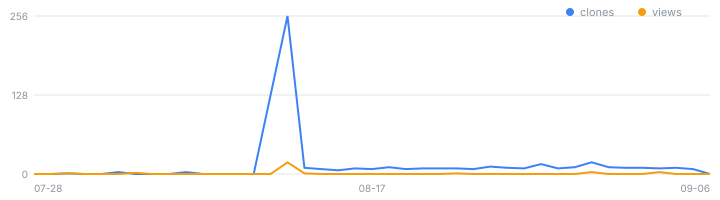

Source data for this figure (header and first rows):
date, views, view_uniques, clones, clone_uniques, release_downloads, releases, stars, forks, note
2026-07-28, 0, 0, 0, 0, , , , , 
2026-07-29, 0, 0, 0, 0, , , , , 
2026-07-30, 1, 1, 1, 1, , , , , 
2026-07-31, 0, 0, 0, 0, , , , , 
2026-08-01, 0, 0, 0, 0, , , , , 
2026-08-02, 0, 0, 3, 2, , , , , 
2026-08-03, 2, 1, 0, 0, , , , , 
2026-08-04, 0, 0, 0, 0, , , , , 
2026-08-05, 0, 0, 0, 0, , , , , 
2026-08-06, 0, 0, 3, 2, , , , , 
2026-08-07, 0, 0, 0, 0, , , , , 
2026-08-08, 0, 0, 0, 0, , , , , 
2026-08-09, 0, 0, 0, 0, , , , , 
2026-08-10, 0, 0, 0, 0, , , , , 
2026-08-11, 0, 0, 128, 51, , , , , 
2026-08-12, 19, 1, 256, 67, 33, 9, 0, 0, 
2026-08-13, 1, 1, 10, 6, 56, 9, 0, 0, 
2026-08-14, 0, 0, 8, 5, 63, 9, 0, 0, 
2026-08-15, 0, 0, 6, 4, 64, 9, 0, 0, 
2026-08-16, 0, 0, 9, 6, 65, 9, 0, 0, 
2026-08-17, 0, 0, 8, 6, 67, 9, 0, 0, 
2026-08-18, 0, 0, 11, 7, 69, 9, 0, 0, 
2026-08-19, 0, 0, 8, 5, 73, 9, 0, 0, 
2026-08-20, 0, 0, 9, 6, 74, 9, 0, 0, 
2026-08-21, 0, 0, 9, 5, 76, 9, 0, 0, 
2026-08-22, 1, 1, 9, 5, 77, 9, 0, 0, 
2026-08-23, 0, 0, 8, 5, 81, 9, 0, 0, 
2026-08-24, 0, 0, 12, 7, 86, 9, 0, 0, 
2026-08-25, 0, 0, 10, 7, 90, 9, 0, 0, 
2026-08-26, 0, 0, 9, 6, 93, 9, 0, 0, 
2026-08-27, 0, 0, 16, 9, 99, 9, 0, 0, 
2026-08-28, 0, 0, 9, 6, 101, 9, 0, 0, 
2026-08-29, 0, 0, 11, 7, 102, 9, 0, 0, 
2026-08-30, 3, 1, 19, 7, 104, 9, 0, 0, 
2026-08-31, 0, 0, 11, 5, 105, 9, 0, 0, 
2026-09-01, 0, 0, 10, 5, 106, 9, 0, 0, 
2026-09-02, 0, 0, 10, 5, 108, 9, 0, 0, 
2026-09-03, 3, 2, 9, 5, 109, 9, 0, 0, 
2026-09-04, 0, 0, 10, 5, 110, 9, 0, 0, 
2026-09-05, 0, 0, 8, 4, 111, 9, 0, 0, 
2026-09-06, , , , , 113, 9, 0, 0, 
